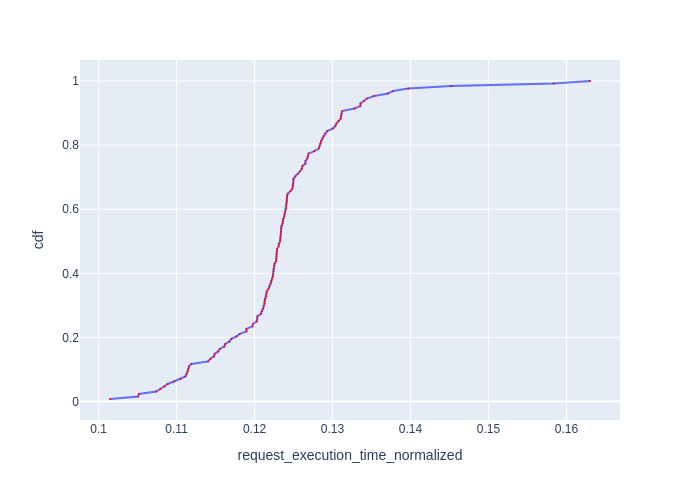

Values plotted in this chart, from the file beside it:
Request Id, request_execution_time_normalized, cdf
0_121, 0.1015, 0.007812
0_101, 0.1051, 0.01562
0_126, 0.1052, 0.02344
0_111, 0.1074, 0.03125
0_123, 0.1079, 0.03906
0_124, 0.1085, 0.04688
0_109, 0.1088, 0.05469
0_118, 0.1096, 0.0625
0_120, 0.1105, 0.07031
0_106, 0.1111, 0.07812
0_127, 0.1113, 0.08594
0_102, 0.1114, 0.09375
0_98, 0.1115, 0.1016
0_114, 0.1116, 0.1094
0_103, 0.1119, 0.1172
0_108, 0.114, 0.125
0_112, 0.1143, 0.1328
0_87, 0.1148, 0.1406
0_76, 0.1149, 0.1484
0_75, 0.1153, 0.1562
0_93, 0.1155, 0.1641
0_115, 0.1161, 0.1719
0_125, 0.1162, 0.1797
0_122, 0.1168, 0.1875
0_117, 0.117, 0.1953
0_83, 0.1177, 0.2031
0_71, 0.1181, 0.2109
0_94, 0.119, 0.2188
0_80, 0.119, 0.2266
0_104, 0.1197, 0.2344
0_88, 0.1198, 0.2422
0_70, 0.1203, 0.25
0_85, 0.1204, 0.2578
0_62, 0.1204, 0.2656
0_95, 0.1208, 0.2734
0_92, 0.1209, 0.2812
0_4, 0.1211, 0.2891
0_2, 0.1212, 0.2969
0_86, 0.1213, 0.3047
0_84, 0.1213, 0.3125
0_66, 0.1214, 0.3203
0_110, 0.1215, 0.3281
0_18, 0.1215, 0.3359
0_61, 0.1216, 0.3438
0_105, 0.1218, 0.3516
0_5, 0.1219, 0.3594
0_19, 0.1221, 0.3672
0_25, 0.1222, 0.375
0_72, 0.1222, 0.3828
0_73, 0.1223, 0.3906
0_27, 0.1224, 0.3984
0_59, 0.1224, 0.4062
0_63, 0.1224, 0.4141
0_28, 0.1225, 0.4219
0_16, 0.1226, 0.4297
0_64, 0.1228, 0.4375
0_68, 0.1228, 0.4453
0_67, 0.1228, 0.4531
0_21, 0.1228, 0.4609
0_30, 0.1229, 0.4688
... 68 more rows
